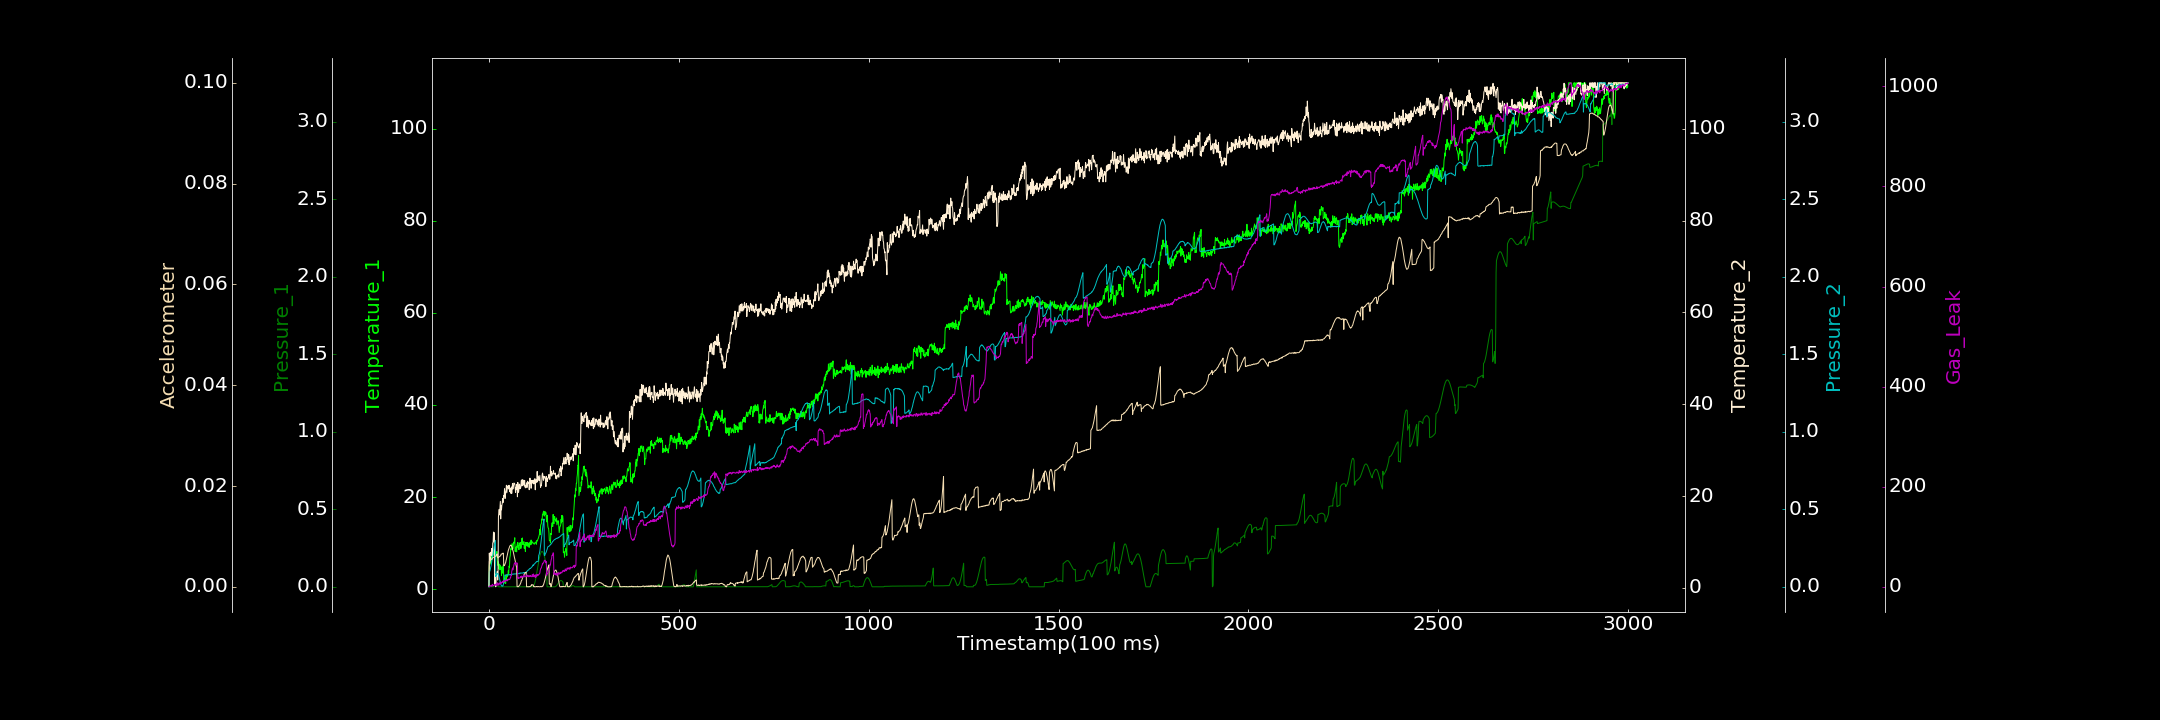

Values plotted in this chart, from the file beside it:
0.000000000, 0.502636266, 0.000149124, 0.363136586, 0.000000000, 0.000079265, 0.000000000
1, 5.007, 0.000000000, 7.595, 0.09605, 0.005046, 0.000000000
2, 6.001, 0.00008985, 5.392, 0.09943, 0.005097, 1.075
3, 6.461, 0.000000000, 6.562, 0.1069, 0.005225, 1.586
4, 5.434, 0.0001941, 5.909, 0.1194, 0.005248, 1.578
5, 6.862, 0.0002486, 7.769, 0.1294, 0.005389, 1.264
6, 5.757, 0.000000000, 7.137, 0.1395, 0.005424, 3.151
7, 7.469, 0.0002227, 8.595, 0.1541, 0.005427, 1.993
8, 6.658, 0.000000000, 8.527, 0.1672, 0.005609, 0.5643
9, 6.418, 0.0001557, 6.96, 0.1853, 0.005638, 5.051
10, 7.656, 0.000000000, 9.791, 0.2011, 0.005721, 3.881
11, 8.003, 0.000000000, 9.933, 0.216, 0.005807, 2.513
12, 7.827, 0.002136, 12.16, 0.2337, 0.005839, 2.541
13, 7.379, 0.003931, 10.1, 0.252, 0.005847, 2.498
14, 7.889, 0.006179, 12.03, 0.2643, 0.005917, 3.882
15, 8.624, 0.007331, 0.7846, 0.2768, 0.005931, 4.83
16, 8.631, 0.008864, 3.046, 0.2908, 0.006017, 3.705
17, 8.142, 0.009593, 2.731, 0.2994, 0.006052, 4.681
18, 7.575, 0.009998, 0.2432, 0.06572, 0.006126, 3.165
19, 7.131, 0.01016, 2.402, 0.07216, 0.006142, 6.007
20, 7.252, 0.009169, 2.593, 0.07549, 0.006369, 6.561
21, 8.177, 0.008238, 2.996, 0.08546, 0.006377, 2.511
22, 6.204, 0.006693, 3.615, 0.08525, 0.006527, 7.057
23, 5.184, 0.004196, 1.711, 0.0838, 0.005754, 8.138
24, 5.972, 0.001841, 3.006, 0.08317, 0.00574, 6.385
25, 5.195, 0.0001828, 15.53, 0.07685, 0.005838, 5.319
26, 4.436, 0.000000000, 16.33, 0.07038, 0.005898, 3.092
27, 5.436, 0.00004495, 17.11, 0.06066, 0.005943, 6.461
28, 4.196, 0.0001466, 15.91, 0.04944, 0.00599, 7.214
29, 5.247, 0.000000000, 17.21, 0.03807, 0.006053, 6.158
30, 4.296, 0.00004648, 18.85, 0.02692, 0.006152, 9.714
31, 4.28, 0.000000000, 15.02, 0.01877, 0.006176, 5.607
32, 4.862, 0.000000000, 17.92, 0.011, 0.006487, 8.435
33, 2.923, 0.00003324, 17, 0.007674, 0.006507, 9.132
34, 4.379, 0.000000000, 17.99, 0.004365, 0.006493, 7.751
35, 3.967, 0.000094, 18.41, 0.003309, 0.006555, 8.913
36, 4.83, 0.0001041, 19.46, 0.005866, 0.006573, 11.18
37, 3.431, 0.00008707, 18.57, 0.005606, 0.006686, 9.895
38, 5.339, 0.0003038, 19.56, 0.01619, 0.006647, 9.125
39, 1.311, 0.000000000, 20.13, 0.02557, 0.004177, 12.28
40, 1.715, 0.000000000, 19.91, 0.03711, 0.004195, 10.51
41, 1.356, 0.000201, 21.6, 0.05372, 0.004244, 11.43
42, 1.558, 0.0001659, 19.47, 0.07626, 0.00442, 9.786
43, 2.18, 0.00002746, 19.51, 0.07454, 0.004662, 12.87
44, 1.226, 0.0000997, 20.93, 0.07627, 0.004807, 12.18
45, 2.869, 0.000186, 21.29, 0.07507, 0.005214, 13.79
46, 1.912, 0.000000000, 22.36, 0.07577, 0.005466, 12.3
47, 3.134, 0.000156, 20.72, 0.07682, 0.005838, 13.26
48, 2.68, 0.000000000, 21.49, 0.07513, 0.006189, 11.65
49, 3.078, 0.00006248, 22.17, 0.07675, 0.006561, 14.44
50, 3.067, 0.000000000, 21.8, 0.07448, 0.00686, 13.73
51, 4.009, 0.000008077, 22.26, 0.07742, 0.007235, 15.48
52, 3.425, 0.000000000, 21.53, 0.07786, 0.007454, 13.83
53, 5.003, 0.000000000, 22.34, 0.07753, 0.007713, 14.93
54, 4.774, 0.0001888, 21.8, 0.07807, 0.007879, 14.45
55, 6.851, 0.0001323, 20.94, 0.07705, 0.008088, 14.97
56, 7.259, 0.00003113, 21.67, 0.07933, 0.008175, 18.08
57, 8.27, 0.000000000, 20.85, 0.07994, 0.008269, 17.99
58, 8.843, 0.00003039, 20.59, 0.07919, 0.0082, 22.78
59, 8.564, 0.00005753, 21.98, 0.07836, 0.008191, 22.48
60, 9.174, 0.0001073, 20.58, 0.08, 0.007999, 30.36
... 2,939 more rows
